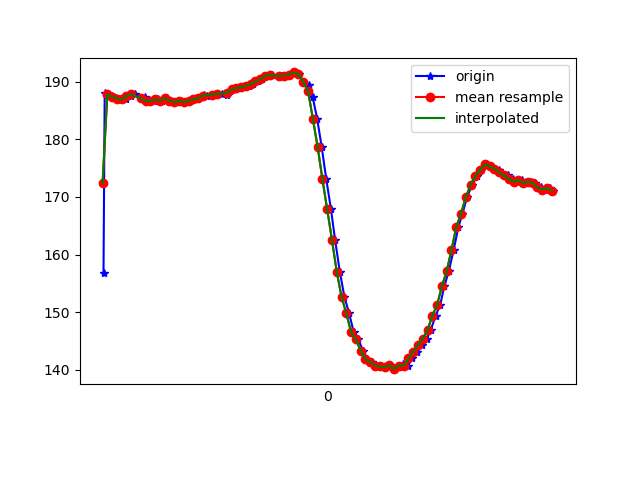

The data file committed next to this chart (first rows):
1617836366644, 532010254539734, 156.73828, -245.9961, -62.01172
1617836366649, 532010275690998, 188, -270, -79.2
1617836366660, 532010292599800, 187.8, -270, -78.71
1617836366681, 532010311675615, 187.6, -269.8, -78.12
1617836366698, 532010330720908, 187.2, -269.8, -78.91
1617836366717, 532010349766202, 187, -270.3, -78.32
1617836366739, 532010368842017, 186.9, -269.5, -78.32
1617836366759, 532010388284088, 187.5, -269.1, -78.81
1617836366775, 532010406902083, 187.8, -268.7, -78.71
1617836366804, 532010427503963, 186.9, -269, -78.42
1617836366819, 532010445236841, 187.3, -268.8, -78.81
1617836366834, 532010464251613, 186.6, -268.8, -78.42
1617836366854, 532010483449513, 186.7, -269, -78.12
1617836366870, 532010502372721, 186.9, -268.8, -78.32
1617836366890, 532010521692707, 186.7, -268.8, -78.32
1617836366911, 532010540676958, 187.1, -269, -79.49
1617836366928, 532010559722251, 186.7, -269.2, -78.42
1617836366946, 532010578737024, 186.4, -267.8, -78.52
1617836366968, 532010598087530, 186.7, -268.2, -78.52
1617836366988, 532010616949696, 186.4, -267.8, -78.81
1617836367003, 532010635964468, 186.7, -267.4, -78.52
1617836367024, 532010654979241, 186.9, -267, -78.52
1617836367044, 532010674024534, 187.1, -266.6, -78.52
1617836367064, 532010693100349, 187.7, -266.4, -79.1
1617836367079, 532010712084600, 187.5, -266.6, -78.81
1617836367100, 532010731190937, 187.7, -266.3, -78.71
1617836367118, 532010750236230, 187.8, -266.2, -78.52
1617836367139, 532010769220481, 187.9, -265.8, -78.32
1617836367160, 532010788754116, 187.7, -265.8, -78.03
1617836367175, 532010807372111, 188.4, -267, -78.52
1617836367193, 532010826417405, 188.7, -266.8, -79.1
1617836367217, 532010845523741, 188.9, -266.3, -78.71
1617836367232, 532010864569034, 189.1, -266, -78.81
1617836367252, 532010883583807, 189.3, -266.3, -78.91
1617836367271, 532010902690143, 189.6, -266.1, -78.42
1617836367291, 532010921735437, 190, -265.6, -78.32
1617836367308, 532010940750209, 190.4, -265.3, -77.34
1617836367329, 532010959795503, 191, -265.3, -78.71
1617836367349, 532010978840796, 191.1, -265, -78.52
1617836367385, 532011017083990, 191, -263.9, -78.52
1617836367405, 532011036098762, 191, -264, -78.12
1617836367422, 532011055205098, 191.2, -263.7, -78.52
1617836367444, 532011074402999, 191.6, -264.4, -78.91
1617836367461, 532011093478814, 191.3, -264.7, -79.2
1617836367480, 532011112432543, 189.9, -264.6, -78.81
1617836367503, 532011131477837, 189.4, -265.3, -79.2
1617836367519, 532011150645216, 187.4, -265.5, -80.57
1617836367538, 532011169690509, 183.6, -266.8, -80.47
1617836367557, 532011188735803, 178.7, -269.7, -80.18
1617836367576, 532011207903182, 173.1, -274.1, -79.49
1617836367596, 532011226917954, 167.9, -277.5, -78.42
1617836367613, 532011245932726, 162.6, -281.7, -76.95
1617836367633, 532011265039063, 157, -286, -73.93
1617836367652, 532011284084356, 152.7, -290.8, -70.8
1617836367672, 532011303099128, 149.8, -294.6, -67.29
1617836367691, 532011322235986, 146.6, -297.9, -63.87
1617836367710, 532011341281280, 145.3, -300.3, -62.11
1617836367730, 532011360326573, 143.4, -302.1, -58.01
1617836367747, 532011379310824, 141.9, -304.3, -55.76
1617836367766, 532011398447682, 141.4, -305.6, -53.42
1617836367784, 532011417492975, 140.7, -306.7, -52.34
... 39 more rows
